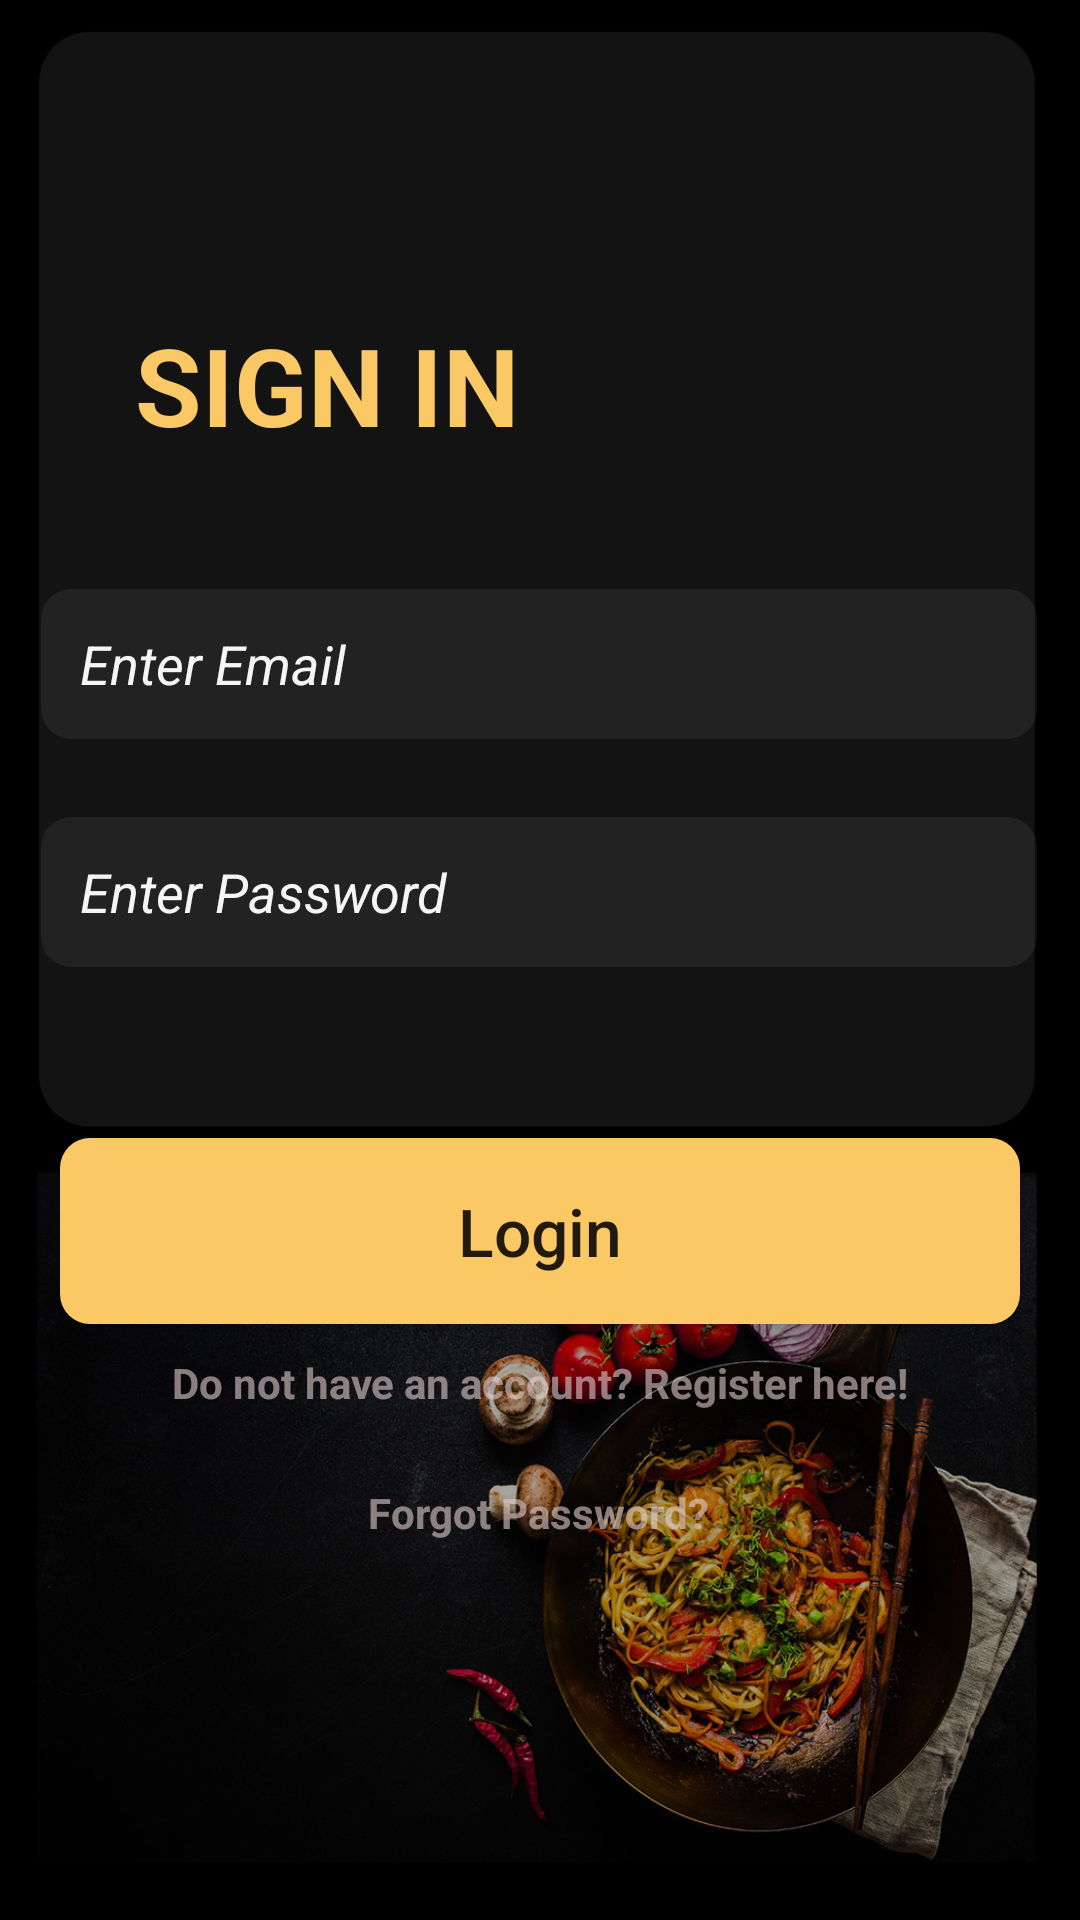

Layout XML and referenced resources for this Android screen:
<!-- AndroidManifest.xml: application theme Theme.SCafe -->
<!-- res/layout/activity_sign_in.xml -->
<?xml version="1.0" encoding="utf-8"?>
<androidx.constraintlayout.widget.ConstraintLayout xmlns:android="http://schemas.android.com/apk/res/android"
    xmlns:app="http://schemas.android.com/apk/res-auto"
    xmlns:tools="http://schemas.android.com/tools"
    android:layout_width="match_parent"
    android:layout_height="match_parent"
    android:background="@drawable/signinback"
    tools:context=".SignInActivity">

    <TextView
        android:id="@+id/textView_signin"
        android:layout_width="wrap_content"
        android:layout_height="wrap_content"
        android:layout_marginTop="104dp"
        android:fontFamily="sans-serif"
        android:text="SIGN IN"
        android:textAlignment="center"
        android:textAppearance="@style/TextAppearance.AppCompat.Large"
        android:textColor="#FBC866"
        android:textSize="36sp"
        android:textStyle="bold"
        app:layout_constraintEnd_toEndOf="parent"
        app:layout_constraintHorizontal_bias="0.194"
        app:layout_constraintStart_toStartOf="parent"
        app:layout_constraintTop_toTopOf="parent" />

    <EditText
        android:id="@+id/input_Username"
        android:layout_width="332dp"
        android:layout_height="50dp"
        android:layout_marginTop="44dp"
        android:background="@drawable/cus_textview"
        android:hint="   Enter Email"
        android:inputType="textEmailAddress"
        android:textAlignment="viewStart"
        android:textColor="#F6F5F5"
        android:textColorHint="#F6F5F5"
        android:textStyle="italic"
        app:layout_constraintEnd_toEndOf="parent"
        app:layout_constraintHorizontal_bias="0.493"
        app:layout_constraintStart_toStartOf="parent"
        app:layout_constraintTop_toBottomOf="@id/textView_signin" />

    <EditText
        android:id="@+id/input_password"
        android:layout_width="332dp"
        android:layout_height="50dp"
        android:layout_marginTop="120dp"
        android:background="@drawable/cus_textview"
        android:hint="   Enter Password"
        android:inputType="textPassword"
        android:textAlignment="viewStart"
        android:textColor="#F6F5F5"
        android:textColorHint="#F6F5F5"
        android:textStyle="italic"
        app:layout_constraintEnd_toEndOf="parent"
        app:layout_constraintHorizontal_bias="0.493"
        app:layout_constraintStart_toStartOf="parent"
        app:layout_constraintTop_toBottomOf="@id/textView_signin" />

    <Button
        android:id="@+id/login_btn"
        android:layout_width="320dp"
        android:layout_height="62dp"
        android:layout_margin="10dp"
        android:layout_marginTop="64dp"
        android:background="@drawable/coustem_btn2"
        android:text="Login"
        android:textAlignment="center"
        android:textAllCaps="false"
        android:textSize="22sp"
        app:backgroundTint="#FBC866"
        app:icon="@drawable/ic_baseline_login_24"
        app:layout_constraintBottom_toBottomOf="parent"
        app:layout_constraintEnd_toEndOf="parent"
        app:layout_constraintStart_toStartOf="parent"
        app:layout_constraintTop_toBottomOf="@id/input_password"
        app:layout_constraintVertical_bias="0.2" />


    <TextView
        android:id="@+id/register_txt"
        android:layout_width="wrap_content"
        android:layout_height="wrap_content"
        android:layout_margin="10dp"
        android:text="Do not have an account? Register here!"
        android:textColor="#97E4CFCF"
        android:textSize="14dp"
        android:textStyle="bold"
        app:layout_constraintEnd_toEndOf="parent"
        app:layout_constraintStart_toStartOf="parent"
        app:layout_constraintTop_toBottomOf="@id/login_btn" />


    <TextView
        android:id="@+id/forgotpassword_txt"
        android:layout_width="wrap_content"
        android:layout_height="wrap_content"
        android:layout_margin="10dp"
        android:layout_marginTop="52dp"
        android:text="Forgot Password?"
        android:textColor="#97E4CFCF"
        android:textSize="14dp"
        android:textStyle="bold"
        app:layout_constraintBottom_toBottomOf="parent"
        app:layout_constraintEnd_toEndOf="parent"
        app:layout_constraintHorizontal_bias="0.498"
        app:layout_constraintStart_toStartOf="parent"
        app:layout_constraintTop_toBottomOf="@id/register_txt"
        app:layout_constraintVertical_bias="0.11" />


</androidx.constraintlayout.widget.ConstraintLayout>
<!-- resources referenced by this layout -->
<resources>
  <!-- drawable coustem_btn2 (drawable) -->
  <?xml version="1.0" encoding="utf-8"?>
  <shape xmlns:android="http://schemas.android.com/apk/res/android" android:shape="rectangle">
  
      <solid android:color="#FBC866"/>
      <corners android:radius="10dp"/>
  </shape>
  <!-- drawable cus_textview (drawable) -->
  <?xml version="1.0" encoding="utf-8"?>
  <shape xmlns:android="http://schemas.android.com/apk/res/android" android:shape="rectangle">
  
      <solid android:color="#14CCCCCC"/>
      <corners android:radius="10dp"/>
  
  </shape>
  <!-- drawable ic_baseline_login_24 (drawable) -->
  <vector android:autoMirrored="true" android:height="24dp"
      android:tint="#F6FDFF" android:viewportHeight="24"
      android:viewportWidth="24" android:width="24dp" xmlns:android="http://schemas.android.com/apk/res/android">
      <path android:fillColor="@android:color/white" android:pathData="M11,7L9.6,8.4l2.6,2.6H2v2h10.2l-2.6,2.6L11,17l5,-5L11,7zM20,19h-8v2h8c1.1,0 2,-0.9 2,-2V5c0,-1.1 -0.9,-2 -2,-2h-8v2h8V19z"/>
  </vector>
  <!-- drawable signinback: jpg bitmap (drawable, 489278 bytes) -->
  <style name="Theme.SCafe" parent="Theme.MaterialComponents.DayNight.DarkActionBar">
          
          <item name="colorPrimary">@color/purple_500</item>
          <item name="colorPrimaryVariant">@color/purple_700</item>
          <item name="colorOnPrimary">@color/white</item>
          
          <item name="colorSecondary">@color/teal_200</item>
          <item name="colorSecondaryVariant">@color/teal_700</item>
          <item name="colorOnSecondary">@color/black</item>
          
          <item name="android:statusBarColor" tools:targetApi="l">?attr/colorPrimaryVariant</item>
          
      </style>
  <!-- not gathered from this repository: default colours our renderer supplied (Android Studio template values) -->
  <color name="purple_500">#FF6200EE</color>
  <color name="purple_700">#FF3700B3</color>
  <color name="teal_200">#FF03DAC5</color>
  <color name="teal_700">#FF018786</color>
  <color name="black">#FF000000</color>
  <color name="white">#FFFFFFFF</color>
</resources>
